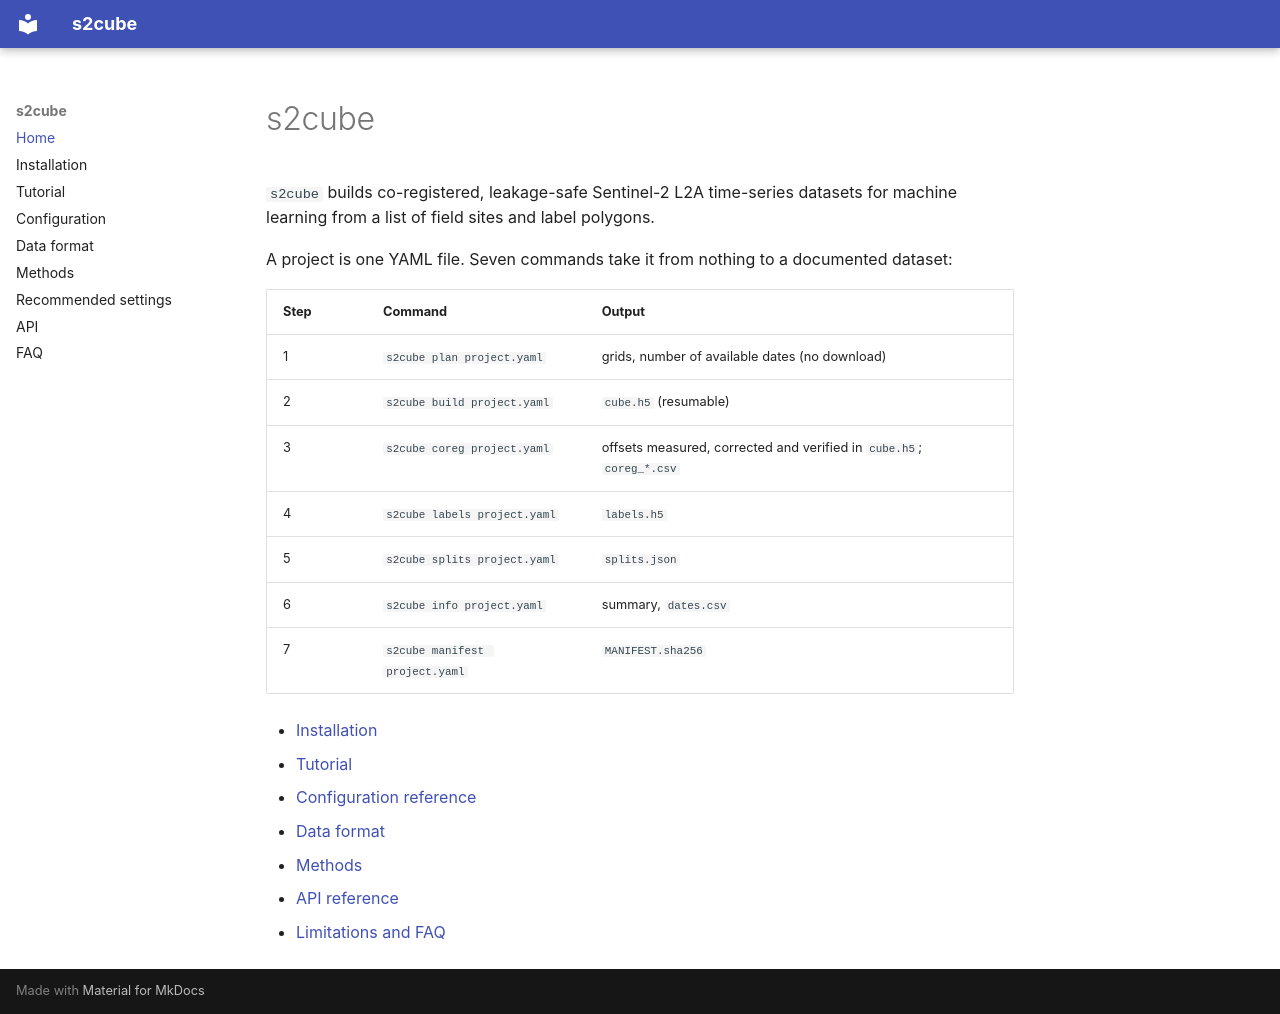

repository: vubcfe/s2cube · page: index.html · generator: mkdocs

# s2cube

`s2cube` builds co-registered, leakage-safe Sentinel-2 L2A time-series datasets for machine
learning from a list of field sites and label polygons.

A project is one YAML file. Seven commands take it from nothing to a documented dataset:

| Step | Command | Output |
|---|---|---|
| 1 | `s2cube plan project.yaml` | grids, number of available dates (no download) |
| 2 | `s2cube build project.yaml` | `cube.h5` (resumable) |
| 3 | `s2cube coreg project.yaml` | offsets measured, corrected and verified in `cube.h5`; `coreg_*.csv` |
| 4 | `s2cube labels project.yaml` | `labels.h5` |
| 5 | `s2cube splits project.yaml` | `splits.json` |
| 6 | `s2cube info project.yaml` | summary, `dates.csv` |
| 7 | `s2cube manifest project.yaml` | `MANIFEST.sha256` |

* [Installation](installation.md)
* [Tutorial](tutorial.md)
* [Configuration reference](configuration.md)
* [Data format](data_format.md)
* [Methods](methods.md)
* [API reference](api.md)
* [Limitations and FAQ](faq.md)
